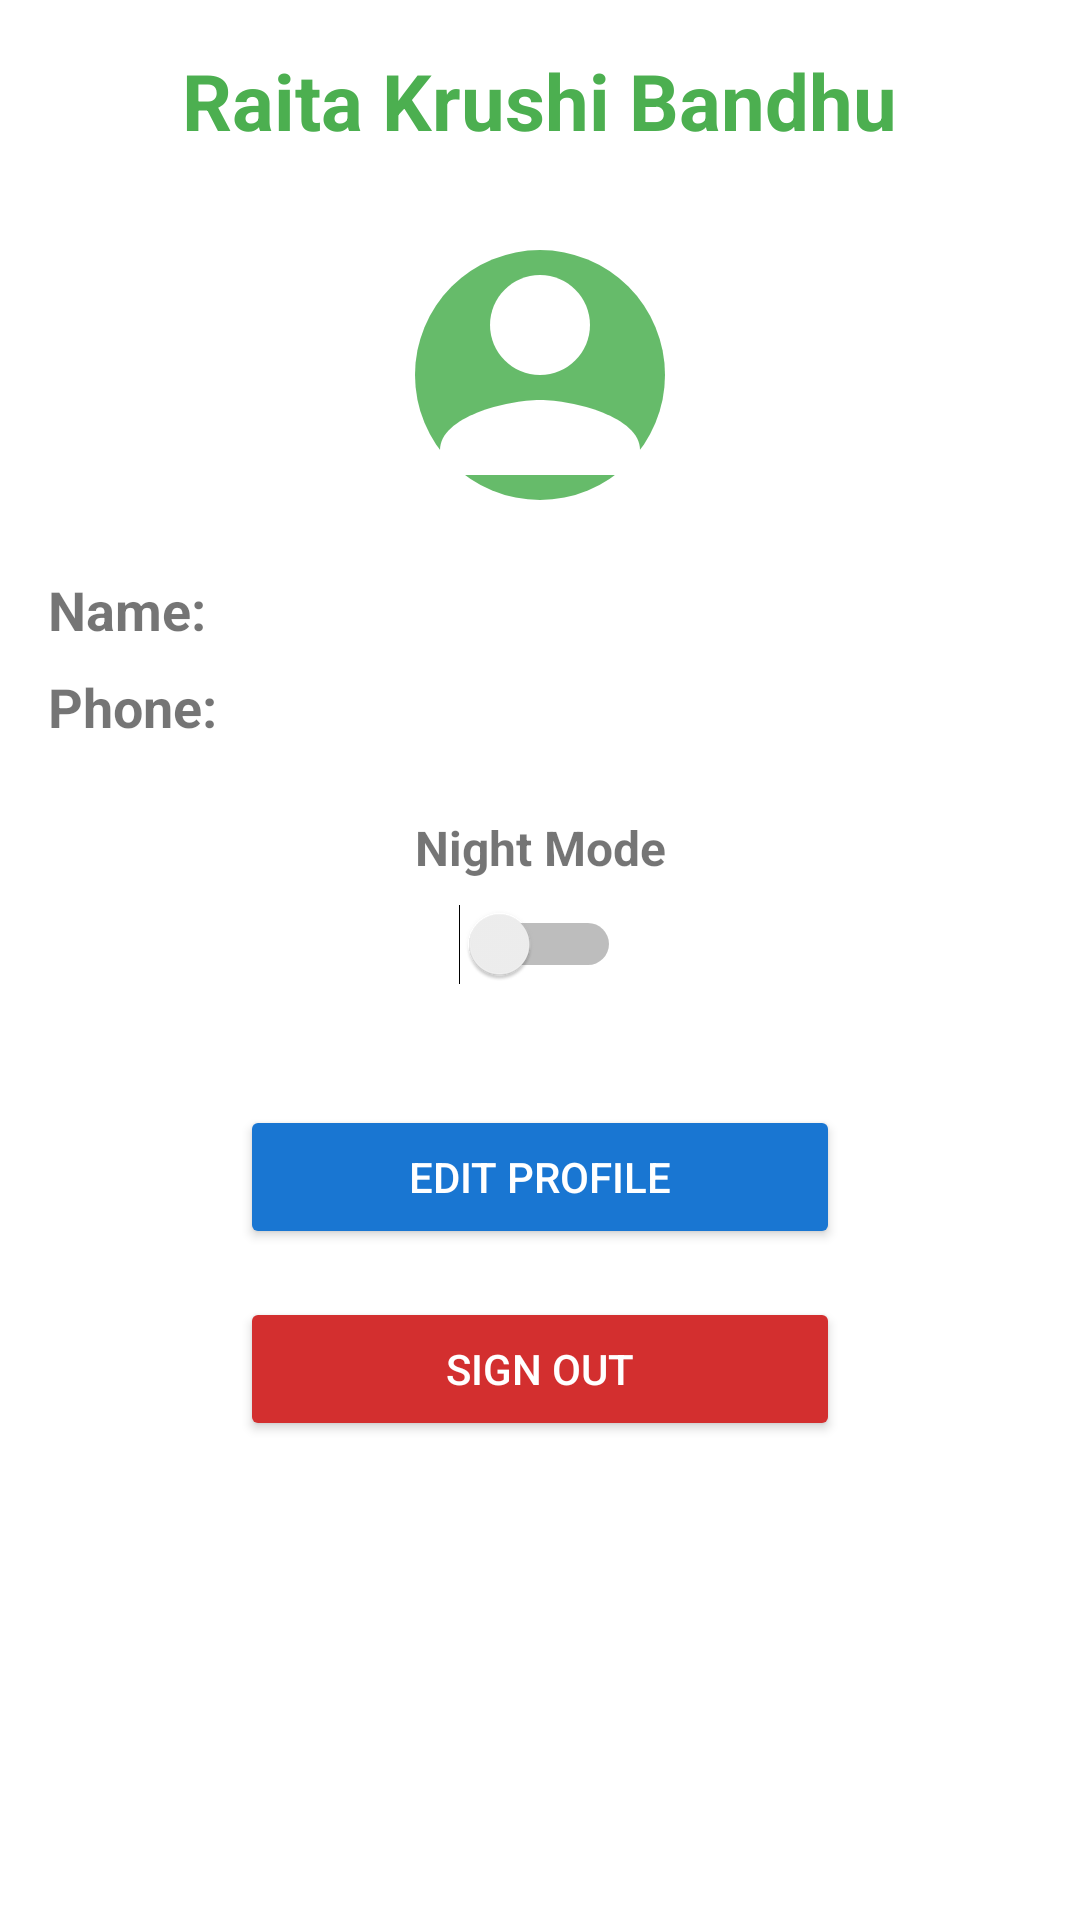

Here is an Android app screen rendered from its layout file. Give the layout XML and the strings, colors and styles it references.
<!-- AndroidManifest.xml: application theme Theme.RaitaKrushiBandhu -->
<!-- res/layout/activity_profile_settings.xml -->
<?xml version="1.0" encoding="utf-8"?>
<ScrollView xmlns:android="http://schemas.android.com/apk/res/android"
    xmlns:app="http://schemas.android.com/apk/res-auto"
    android:layout_width="match_parent"
    android:layout_height="match_parent">

    <LinearLayout
        android:orientation="vertical"
        android:padding="16dp"
        android:gravity="center_horizontal"
        android:layout_width="match_parent"
        android:layout_height="wrap_content">
        <TextView
            android:layout_width="wrap_content"
            android:layout_height="wrap_content"
            android:gravity="center"
            android:text="Raita Krushi Bandhu"
            android:textColor="#4CAF50"
            android:textSize="26sp"
            android:textStyle="bold"
            android:layout_marginBottom="24dp"
            android:typeface="sans" />

        
        <ImageView
            android:id="@+id/profileImageView"
            android:layout_width="100dp"
            android:layout_height="100dp"
            android:layout_marginBottom="16dp"
            android:layout_gravity="center"
            android:scaleType="centerCrop"
            android:src="@drawable/ic_profile_placeholder"
            />




        <TextView
            android:id="@+id/tvName"
            android:layout_width="match_parent"
            android:layout_height="wrap_content"
            android:text="Name: "
            android:textSize="18sp"
            android:textStyle="bold"
            android:layout_marginBottom="8dp" />

        <TextView
            android:id="@+id/tvPhone"
            android:layout_width="match_parent"
            android:layout_height="wrap_content"
            android:text="Phone: "
            android:textSize="18sp"
            android:textStyle="bold"
            android:layout_marginBottom="24dp" />

        <TextView
            android:layout_width="match_parent"
            android:layout_height="wrap_content"
            android:text="Night Mode"
            android:textSize="16sp"
            android:textStyle="bold"
            android:layout_marginBottom="8dp"
            android:gravity="center" />

        <Switch
            android:id="@+id/nightModeSwitch"
            android:layout_width="wrap_content"
            android:layout_height="wrap_content"
            android:layout_marginBottom="24dp" />

        <Button
            android:id="@+id/editProfileBtn"
            android:layout_width="200dp"
            android:layout_height="wrap_content"
            android:layout_marginTop="16dp"
            android:backgroundTint="#1976D2"
            android:text="Edit Profile"
            android:textColor="@android:color/white"
            app:cornerRadius="50dp" />

        <Button
            android:id="@+id/signOutBtn"
            android:layout_width="200dp"
            android:layout_height="wrap_content"
            android:layout_marginTop="16dp"
            android:backgroundTint="#D32F2F"
            android:text="Sign Out"
            android:textColor="@android:color/white"
            app:cornerRadius="50dp" />

    </LinearLayout>
</ScrollView>
<!-- resources referenced by this layout -->
<resources>
  <!-- drawable ic_profile_placeholder (drawable) -->
  <?xml version="1.0" encoding="utf-8"?>
  <vector xmlns:android="http://schemas.android.com/apk/res/android"
      android:width="100dp"
      android:height="100dp"
      android:viewportWidth="24"
      android:viewportHeight="24">
      <path
          android:fillColor="#66BB6A"
          android:pathData="M12,2a10,10 0 1,0 0,20a10,10 0 1,0 0,-20z" />
      <path
          android:fillColor="#FFFFFF"
          android:pathData="M12,12c2.21,0 4,-1.79 4,-4s-1.79,-4 -4,-4 -4,1.79 -4,4 1.79,4 4,4z" />
      <path
          android:fillColor="#FFFFFF"
          android:pathData="M12,14c-2.67,0 -8,1.34 -8,4v2h16v-2c0,-2.66 -5.33,-4 -8,-4z" />
  </vector>
  <style name="Theme.RaitaKrushiBandhu" parent="Theme.MaterialComponents.DayNight.DarkActionBar">
          
          <item name="windowActionBar">false</item>
          <item name="windowNoTitle">true</item>
  
          
          <item name="colorPrimary">@color/purple_500</item>
          <item name="colorPrimaryVariant">@color/purple_700</item>
          <item name="colorOnPrimary">@color/white</item>
          <item name="colorSecondary">@color/teal_200</item>
          <item name="colorOnSecondary">@color/black</item>
          <item name="android:statusBarColor" tools:targetApi="l">?attr/colorPrimaryVariant</item>
      </style>
  <color name="purple_500">#8a42f5</color>
  <color name="purple_700">#7B1FA2</color>
  <color name="white">#FFFFFFFF</color>
  <color name="teal_200">#80CBC4</color>
  <color name="black">#FF000000</color>
</resources>
